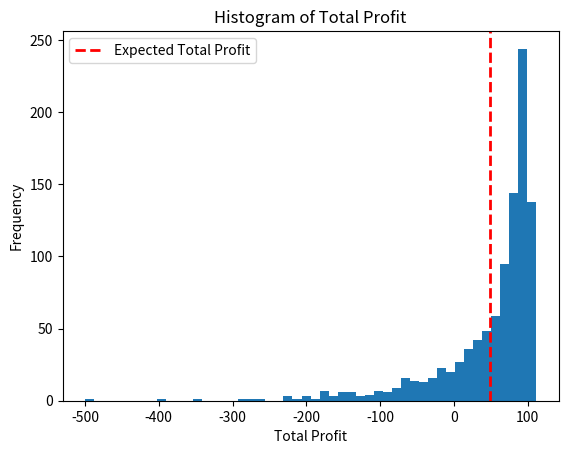

The script that saved this image:
import numpy as np
import scipy as sp
import matplotlib.pyplot as plt

# We want to find the fee rate gamma that in expectation makes LPing profitable
# Market Proposer pays B, and Treasury will add B / (2 * (sqrt(2) - 1)) to open a market
# There will be 2 outcomes, O_1 and O_2, with initial probabilities 0.5 each
# The market will be settled with the final values p and 1 - p


def generate_price_paths(
    T: int = 30,  # 30 days, for monthly contracts
    n: int = 1000,  # number of paths to generate
    sigma: float = 0.01,  # 1% daily volatility
    P_0: float = 1000,  # initial price
):
    """
    Generate n price paths from Geometric Brownian Motion.
    mu is set according to sigma to make path martingale.
    """
    P = np.zeros((n, T))

    for i in range(n):
        z = np.cumsum(np.random.normal(0, sigma, T))
        P[i] = P_0 * np.exp(z - (sigma**2) * np.arange(T) / 2)

    return P


def get_L(B):
    return B / (2 * (np.sqrt(2) - 1))


def get_S(
    P: float = 1000,  # price at maturity
    P_0: float = 1000,  # initial price
    delta: int = 1,  # delta
    up: bool = True,  # whether given outcome token is up or down
):
    """
    Calculate the redemption value of S, the derivative, based on given parameters.
    """
    if up:
        return max(0, min(1, 0.5 * (1 + delta * (P - P_0) / P_0)))
    else:
        return max(0, min(1, 0.5 * (1 - delta * (P - P_0) / P_0)))


def get_LP_value(
    B: float = 1000,  # payment from proposer
    S: float = 0.5,  # redemption value of S
):
    """
    Calculate the value of LP's position given the redemption value of S.
    Value = L * (2 * sqrt(S) - S + 2 * sqrt(1 - S) - (1 - S))
    """
    L = get_L(B)
    return L * (2 * np.sqrt(S) + 2 * np.sqrt(1 - S) - 1)


def get_LP_loss(B, S):
    return get_LP_value(B, 0.5) - get_LP_value(B, S)


def get_LP_losses(
    P,  # price paths
    B: float = 1000,  # payment from proposer
    delta: int = 1,  # delta
):
    """
    P is n by T array where n is the number of paths and T is the number of time steps
    for each time step, calculate the LP's loss, then take the summation
    return the array of losses
    """
    n, T = P.shape
    losses = np.zeros(n)
    for i in range(n):
        losses[i] = get_LP_loss(
            B, get_S(P[i, T - 1], P_0=P[i, 0], delta=delta, up=True)
        )

    return losses


def get_swap_fee_earnings(
    P,  # price paths
    B: float = 1000,  # payment from proposer
    delta: int = 1,  # delta
    gamma: float = 0.01,  # fee rate
):
    """
    P is n by T array where n is the number of paths and T is the number of time steps
    for each time step, calculate the swap fee earnings, then take the summation
    volume = L * (sqrt(S_t) - sqrt(S_{t-1})) + L * (sqrt(1 - S_t) - sqrt(1 - S_{t-1}))
    fee_earned = gamma * volume
    return the array of fee_earned
    """
    n, T = P.shape
    fee_earned = np.zeros(n)
    for i in range(n):
        for t in range(1, T):
            S_current = get_S(P[i, t], P_0=P[i, 0], delta=delta, up=True)
            S_prev = get_S(P[i, t - 1], P_0=P[i, 0], delta=delta, up=True)
            volume = get_L(B) * (
                abs(np.sqrt(S_current) - np.sqrt(S_prev))
                + abs(np.sqrt(1 - S_current) - np.sqrt(1 - S_prev))
            )
            fee_earned[i] += gamma * volume

    return fee_earned


def main():
    # parameters
    B = 10000
    delta = 1
    gamma = 0.005
    k = 1  # share of proposer among all swap fee earnings
    T = 30 * 24
    n = 1000
    sigma = 0.02 / np.sqrt(24)
    P_0 = 1000

    # generate price paths
    P = generate_price_paths(T, n, sigma, P_0)

    # calculate LP losses
    LP_losses = get_LP_losses(P, B, delta)

    # calculate swap fee earnings
    fee_earned = k * get_swap_fee_earnings(P, B, delta, gamma)

    # calculate total profit
    total_profit = fee_earned - LP_losses

    # plot the histogram of total profit
    plt.hist(total_profit, bins=50)
    expected_total_profit = np.mean(total_profit)
    plt.axvline(
        expected_total_profit, color="r", linestyle="dashed", linewidth=2
    )  # add the expected total profit line
    plt.legend(["Expected Total Profit"])
    plt.xlabel("Total Profit")
    plt.ylabel("Frequency")
    plt.title("Histogram of Total Profit")
    plt.show()

    # calculate the expected total profit
    expected_total_profit = np.mean(total_profit)
    print(f"Expected Total Profit: {expected_total_profit}")


if __name__ == "__main__":
    main()
